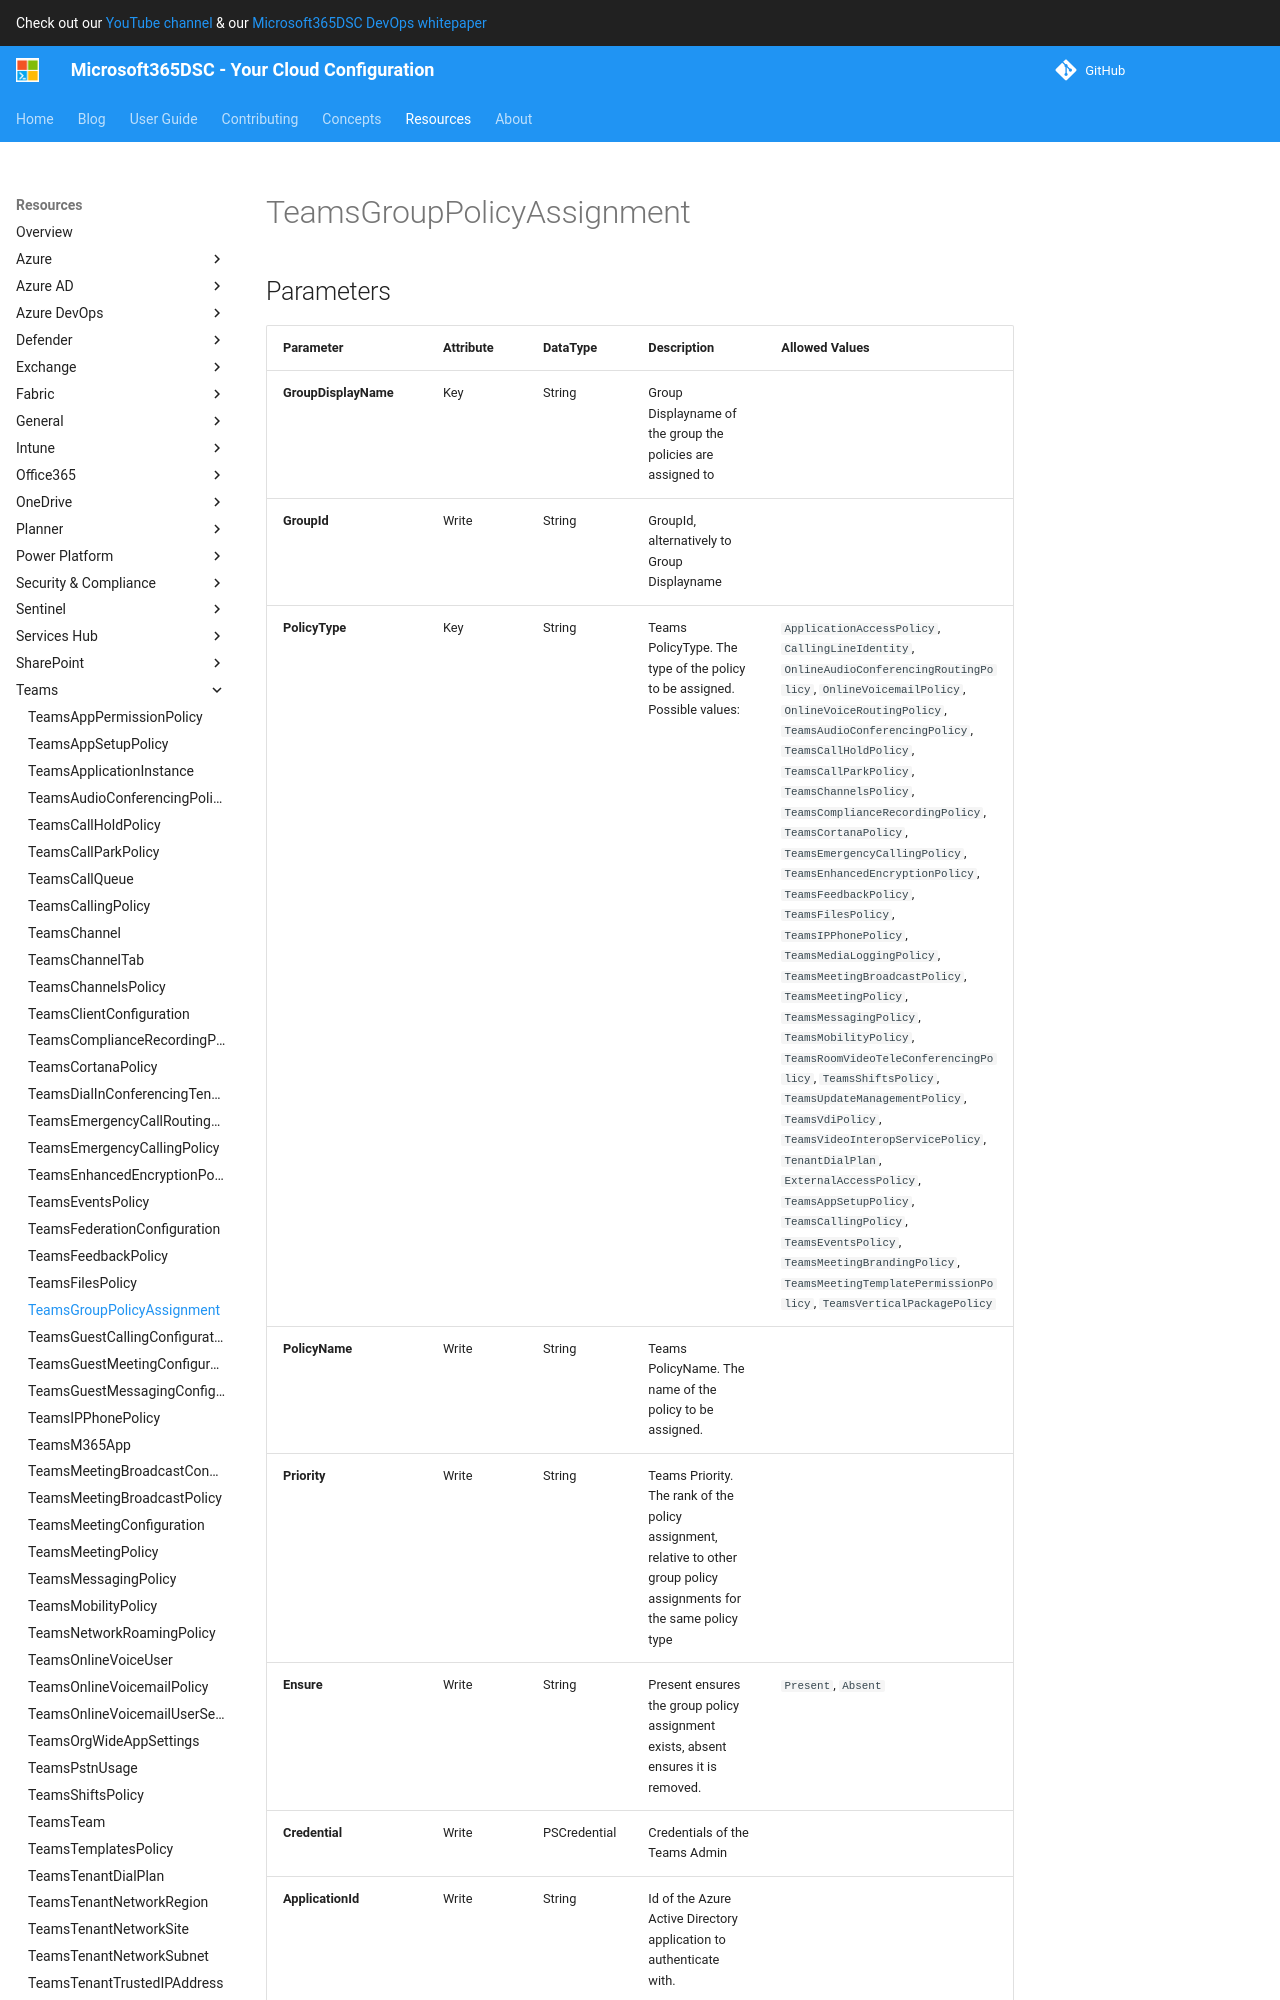

repository: microsoft/Microsoft365DSC · page: resources/teams/TeamsGroupPolicyAssignment/index.html · generator: mkdocs

# TeamsGroupPolicyAssignment

## Parameters

| Parameter | Attribute | DataType | Description | Allowed Values |
| --- | --- | --- | --- | --- |
| **GroupDisplayName** | Key | String | Group Displayname of the group the policys are assigned to | |
| **GroupId** | Write | String | GroupId, alternatively to Group Displayname | |
| **PolicyType** | Key | String | Teams PolicyType. The type of the policy to be assigned. Possible values: | `ApplicationAccessPolicy`, `CallingLineIdentity`, `OnlineAudioConferencingRoutingPolicy`, `OnlineVoicemailPolicy`, `OnlineVoiceRoutingPolicy`, `TeamsAudioConferencingPolicy`, `TeamsCallHoldPolicy`, `TeamsCallParkPolicy`, `TeamsChannelsPolicy`, `TeamsComplianceRecordingPolicy`, `TeamsCortanaPolicy`, `TeamsEmergencyCallingPolicy`, `TeamsEnhancedEncryptionPolicy`, `TeamsFeedbackPolicy`, `TeamsFilesPolicy`, `TeamsIPPhonePolicy`, `TeamsMediaLoggingPolicy`, `TeamsMeetingBroadcastPolicy`, `TeamsMeetingPolicy`, `TeamsMessagingPolicy`, `TeamsMobilityPolicy`, `TeamsRoomVideoTeleConferencingPolicy`, `TeamsShiftsPolicy`, `TeamsUpdateManagementPolicy`, `TeamsVdiPolicy`, `TeamsVideoInteropServicePolicy`, `TenantDialPlan`, `ExternalAccessPolicy`, `TeamsAppSetupPolicy`, `TeamsCallingPolicy`, `TeamsEventsPolicy`, `TeamsMeetingBrandingPolicy`, `TeamsMeetingTemplatePermissionPolicy`, `TeamsVerticalPackagePolicy` |
| **PolicyName** | Write | String | Teams PolicyName. The name of the policy to be assigned. | |
| **Priority** | Write | String | Teams Priority. The rank of the policy assignment, relative to other group policy assignments for the same policy type | |
| **Ensure** | Write | String | Present ensures the group policy assignment exists, absent ensures it is removed. | `Present`, `Absent` |
| **Credential** | Write | PSCred
